Image classification data set "Data" (carranzaevolve/recono on GitHub). Class labels (128): 19 Crimes, 4 Soles, 4 Soles variant 1, 4 Soles variant 2, 4 Soles variant 3, 4 Soles variant 4, 4 Soles variant 6, Bacardi, Beringer, Bodegas Franco Espanolas, Campo Viejo, Casillero del Diablo, Concha Toro Lambrusco, Concha Toro Reservado, Concha Toro Trio, Cune, Josh, La Cetto, La Redonda, La Redonda variant 2, Martini, Moet and Chandon, Monte Xanic, Pata Negra, Riunite, Robert Mondavi, Sangre de Cristo, Santa Julia, Santa Rita, Siglo, Sol y Nieve, Sutter Home, Trivento, varios variant 1, Vina Maipo, World Table, Yellow Tail, Alma Mora, Andre, Anis Mico, Apothic, Barefoot, Boones, California Valle blanco, California Valle tinto, Caribe Cooler, Caribe Cooler Ultra, Carlo Rossi, Carlo Rossi fruit red, Carlo Rossi red, Carlo Rossi white, Carlo Rossi rosso frescato, Carnivor, Carnivor cabernet sauvignon, Codorniu, Conti licor, Controy licor naranja, Cool Wine, Cool Wine blanco, Cool Wine fruity blanco, Cool Wine fruity rosado, Cool Wine fruity tinto, Cool Wine rosado, Cool Wine tinto, Dark Horse, Dark Horse cabernet, Dark Horse chardonnay, Dark Horse merlot, Dark Horse rose, Don Simon white, Ederra, Ederra crianza, Ederra reserva, Ederra roble, Flamingo licor, Gallo, Gallo Family, Gallo Family cabernet, Gallo Family chardonnay, Gallo Family merlot, Gallo Family vin white, Gato Negro, Ghost, Ghost Pines, Glen Bays, Jarabe Madrilena, JP Chenet, Las Moras, Los Intocables, Los Pasos, Louis Martini, MacMurray pinot noir, Medusa Gomichela, Medusa Ultravioleta, Mirassou, Mora, Rompope Holandes, Ron Antillano, Santa Helena, Santa Helena cabernet, Santa Helena carmenere, Santa Helena chardonnay, Santa Helena gran reserva cabernet, Santa Helena gran vino, Santa Helena gran vino rose, Santa Helena gran vino tinto, Santa Helena reserva merlot, Santa Helena rose, Santa Helena varietal cabernet sauvignon, Santa Helena varietal carmenere, Santa Helena varietal chardonnay, Santa Helena varietal merlot, San Telmo, San Telmo cabernet, San Telmo malbec, San Telmo rosado, Septima, Tarapaca, Tequila Jarana, Tequila Mayorazgo, Tequila Viuda de Romero, Tarapaca gran reserva cabernet, Tarapaca gran reserva carmenere, Tarapaca reserva cabernet, Tarapaca reserva carmenere, Trapiche, Tres Coronas, Vodka Karat.

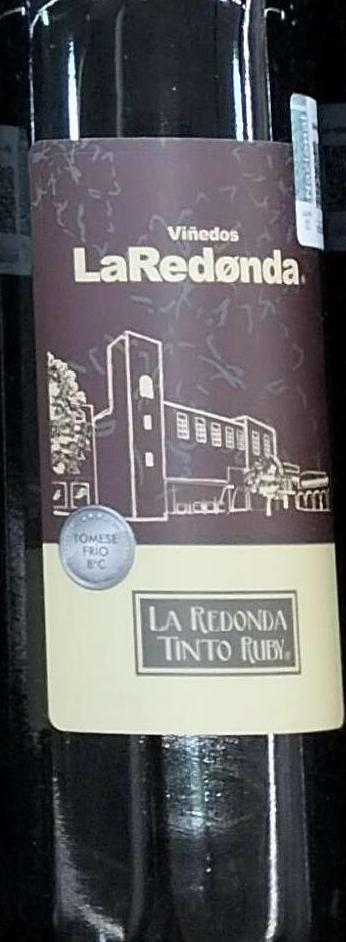
Label: La Redonda

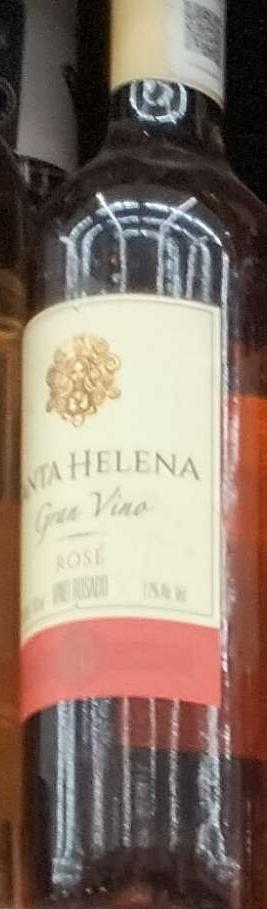
Label: Santa Helena gran vino rose

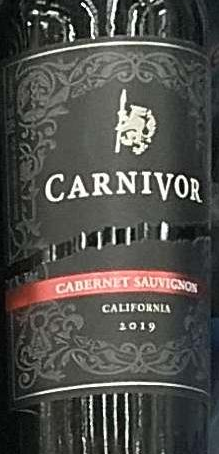
Label: Carnivor cabernet sauvignon

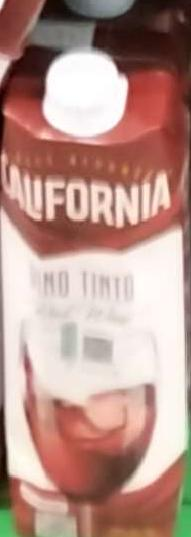
Label: California Valle tinto

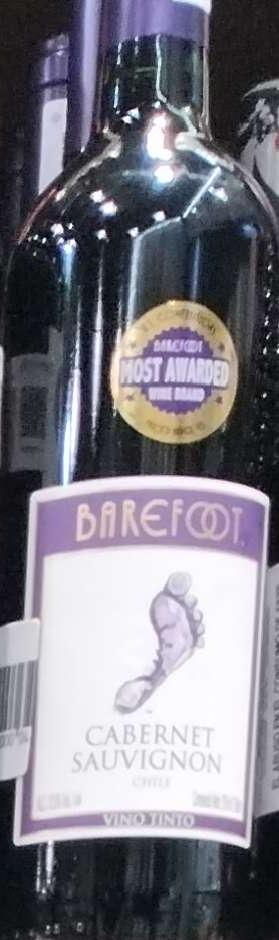
Label: Barefoot

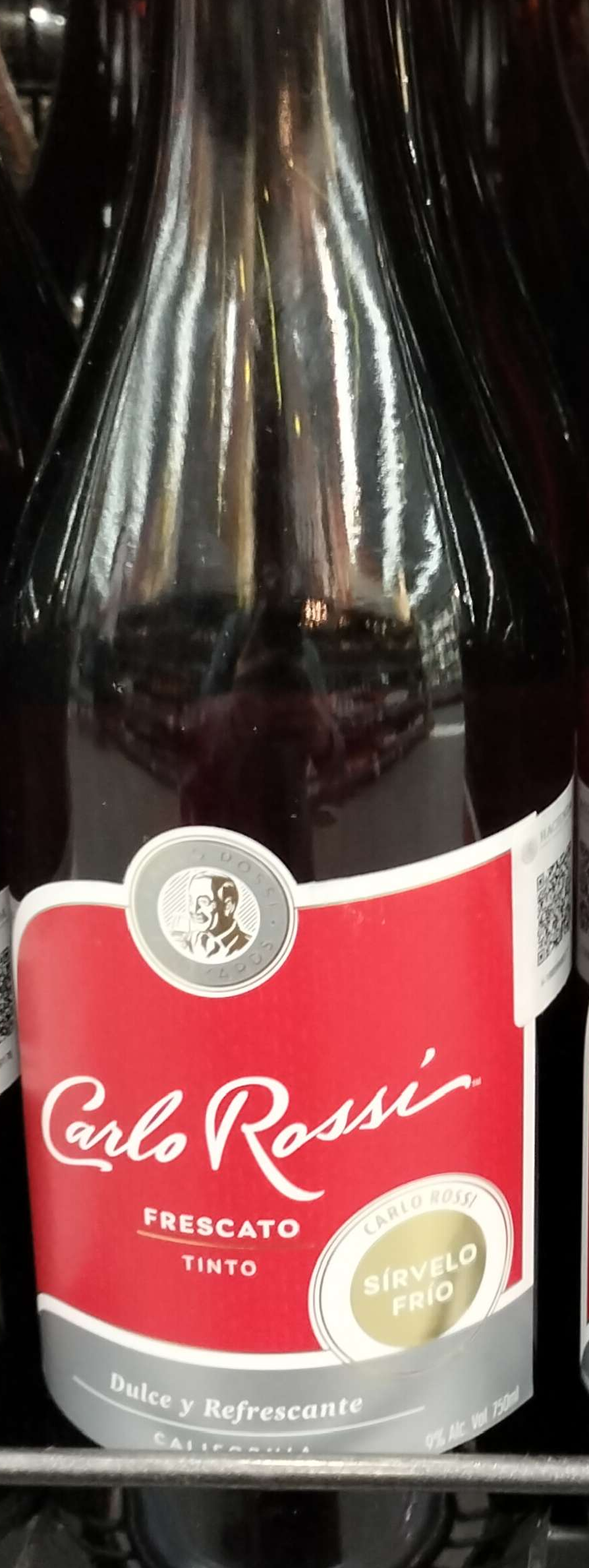
Label: Carlo Rossi rosso frescato
